Labelled photos from "food_google_20180906", an image-classification folder in luolugithub/tm_object_detection_api. The possible labels are: carrot, cucumber, eggplant, nothing, poteto, pumpkin, tomato.

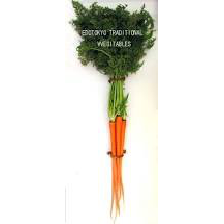
Label: carrot

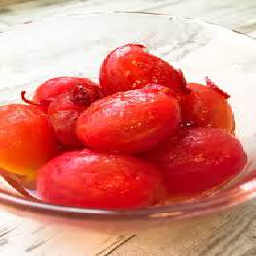
Label: tomato

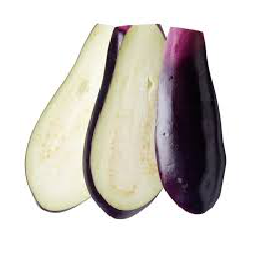
Label: eggplant

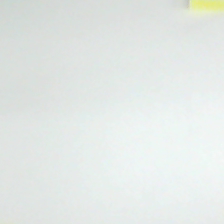
Label: nothing

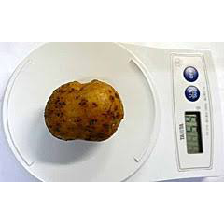
Label: poteto

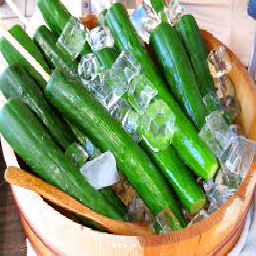
Label: cucumber
